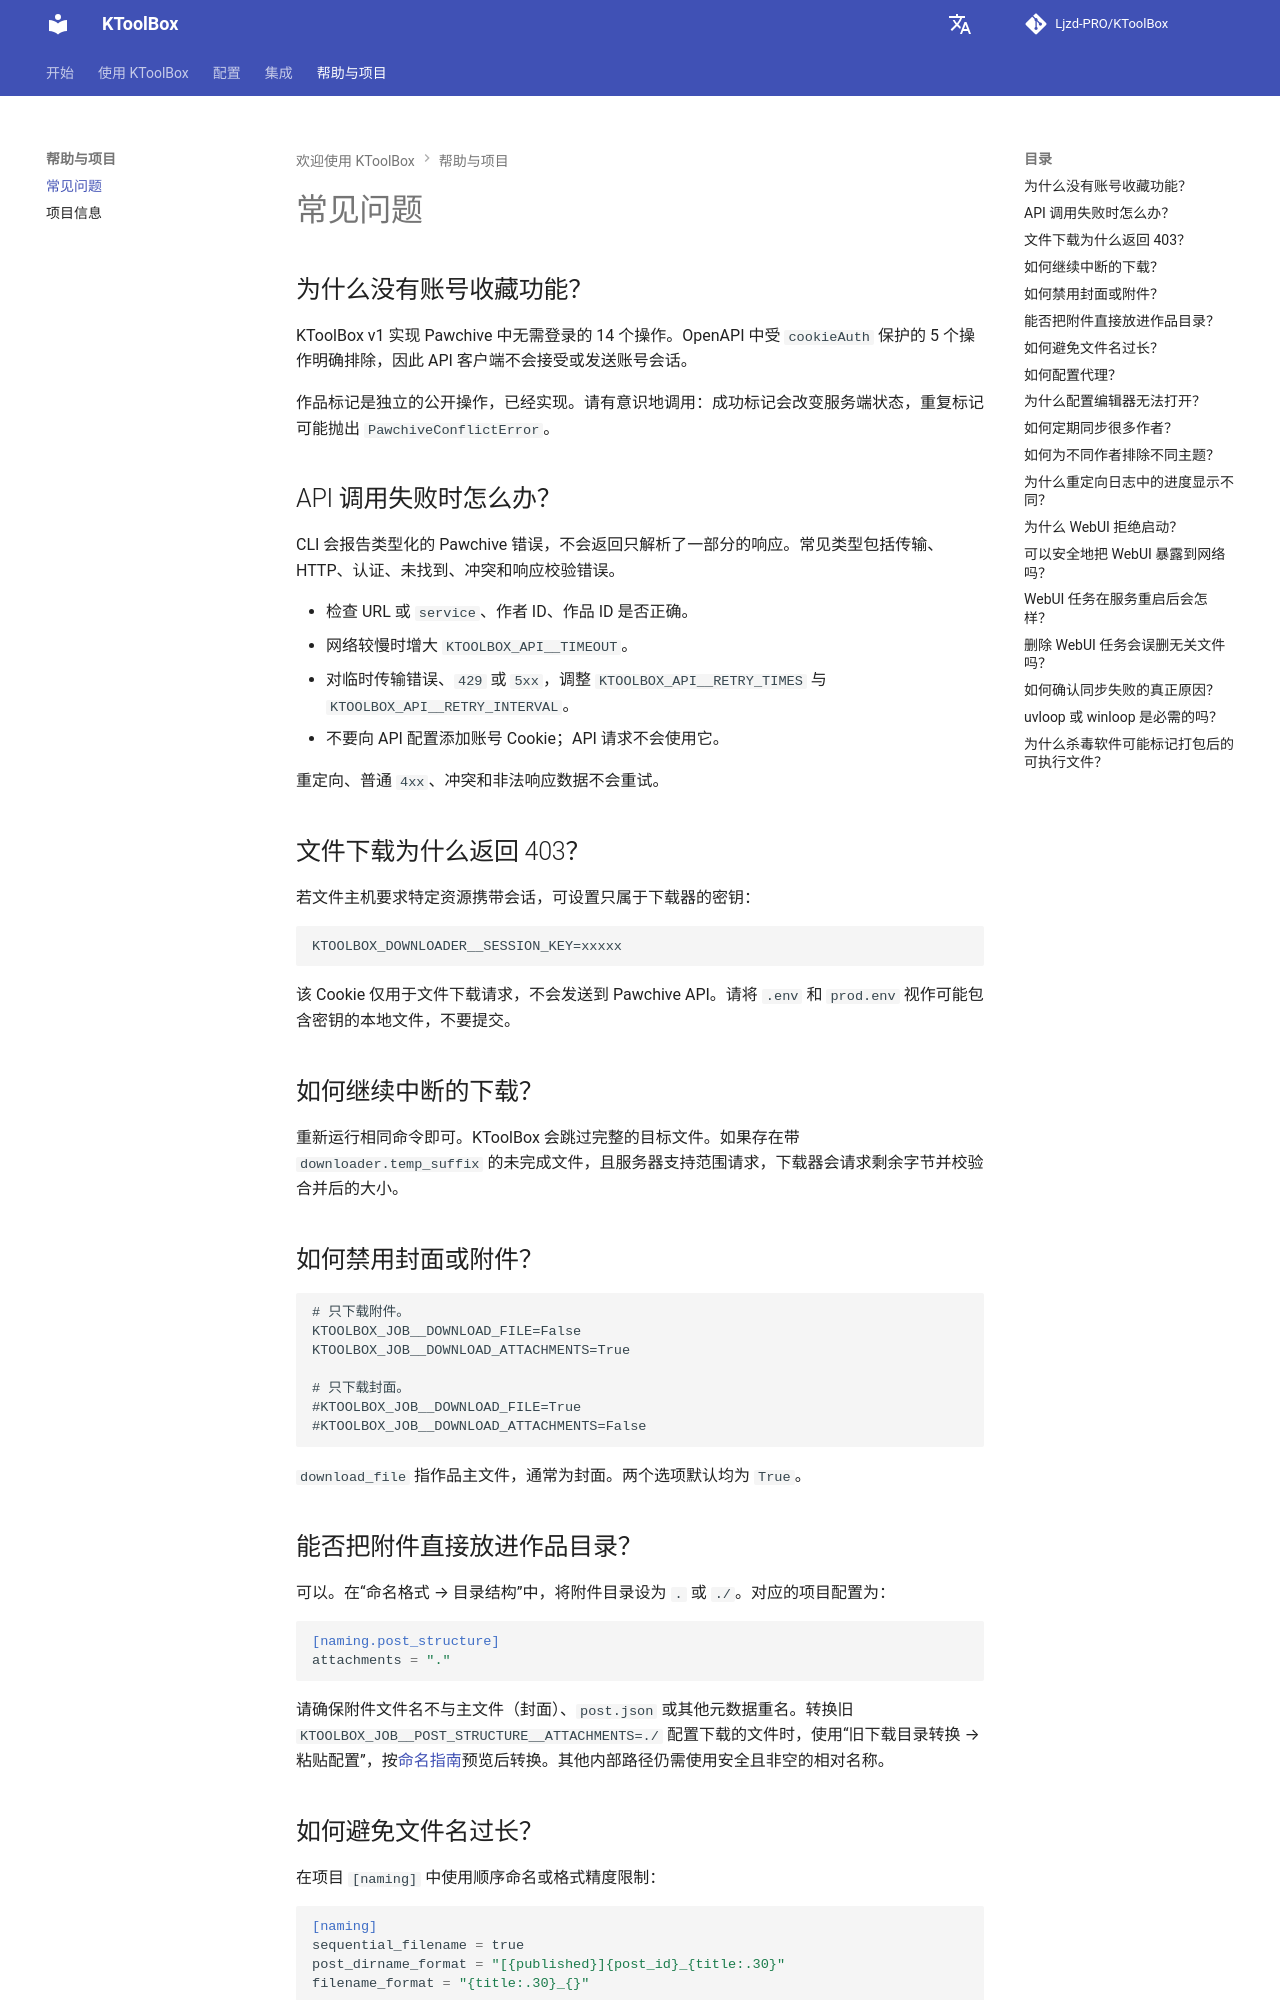

repository: Ljzd-PRO/KToolBox · page: master/zh/faq/index.html · generator: mkdocs

# 常见问题

## 为什么没有账号收藏功能？

KToolBox v1 实现 Pawchive 中无需登录的 14 个操作。OpenAPI 中受 `cookieAuth` 保护的 5 个操作明确排除，因此 API 客户端不会接受或发送账号会话。

作品标记是独立的公开操作，已经实现。请有意识地调用：成功标记会改变服务端状态，重复标记可能抛出 `PawchiveConflictError`。

## API 调用失败时怎么办？

CLI 会报告类型化的 Pawchive 错误，不会返回只解析了一部分的响应。常见类型包括传输、HTTP、认证、未找到、冲突和响应校验错误。

- 检查 URL 或 `service`、作者 ID、作品 ID 是否正确。
- 网络较慢时增大 `KTOOLBOX_API__TIMEOUT`。
- 对临时传输错误、`429` 或 `5xx`，调整 `KTOOLBOX_API__RETRY_TIMES` 与 `KTOOLBOX_API__RETRY_INTERVAL`。
- 不要向 API 配置添加账号 Cookie；API 请求不会使用它。

重定向、普通 `4xx`、冲突和非法响应数据不会重试。

## 文件下载为什么返回 403？

若文件主机要求特定资源携带会话，可设置只属于下载器的密钥：

```dotenv
KTOOLBOX_DOWNLOADER__SESSION_KEY=xxxxx
```

该 Cookie 仅用于文件下载请求，不会发送到 Pawchive API。请将 `.env` 和 `prod.env` 视作可能包含密钥的本地文件，不要提交。

## 如何继续中断的下载？

重新运行相同命令即可。KToolBox 会跳过完整的目标文件。如果存在带 `downloader.temp_suffix` 的未完成文件，且服务器支持范围请求，下载器会请求剩余字节并校验合并后的大小。

## 如何禁用封面或附件？

```dotenv
# 只下载附件。
KTOOLBOX_JOB__DOWNLOAD_FILE=False
KTOOLBOX_JOB__DOWNLOAD_ATTACHMENTS=True

# 只下载封面。
#KTOOLBOX_JOB__DOWNLOAD_FILE=True
#KTOOLBOX_JOB__DOWNLOAD_ATTACHMENTS=False
```

`download_file` 指作品主文件，通常为封面。两个选项默认均为 `True`。

## 能否把附件直接放进作品目录？

可以。在“命名格式 → 目录结构”中，将附件目录设为 `.` 或 `./`。对应的项目配置为：

```toml
[naming.post_structure]
attachments = "."
```

请确保附件文件名不与主文件（封面）、`post.json` 或其他元数据重名。转换旧 `KTOOLBOX_JOB__POST_STRUCTURE__ATTACHMENTS=./` 配置下载的文件时，使用“旧下载目录转换 → 粘贴配置”，按[命名指南](naming.md)预览后转换。其他内部路径仍需使用安全且非空的相对名称。

## 如何避免文件名过长？

在项目 `[naming]` 中使用顺序命名或格式精度限制：

```toml
[naming]
sequential_filename = true
post_dirname_format = "[{published}]{post_id}_{title:.30}"
filename_format = "{title:.30}_{}"
```

转换已有下载前请先阅读[命名格式指南](naming.md)。
